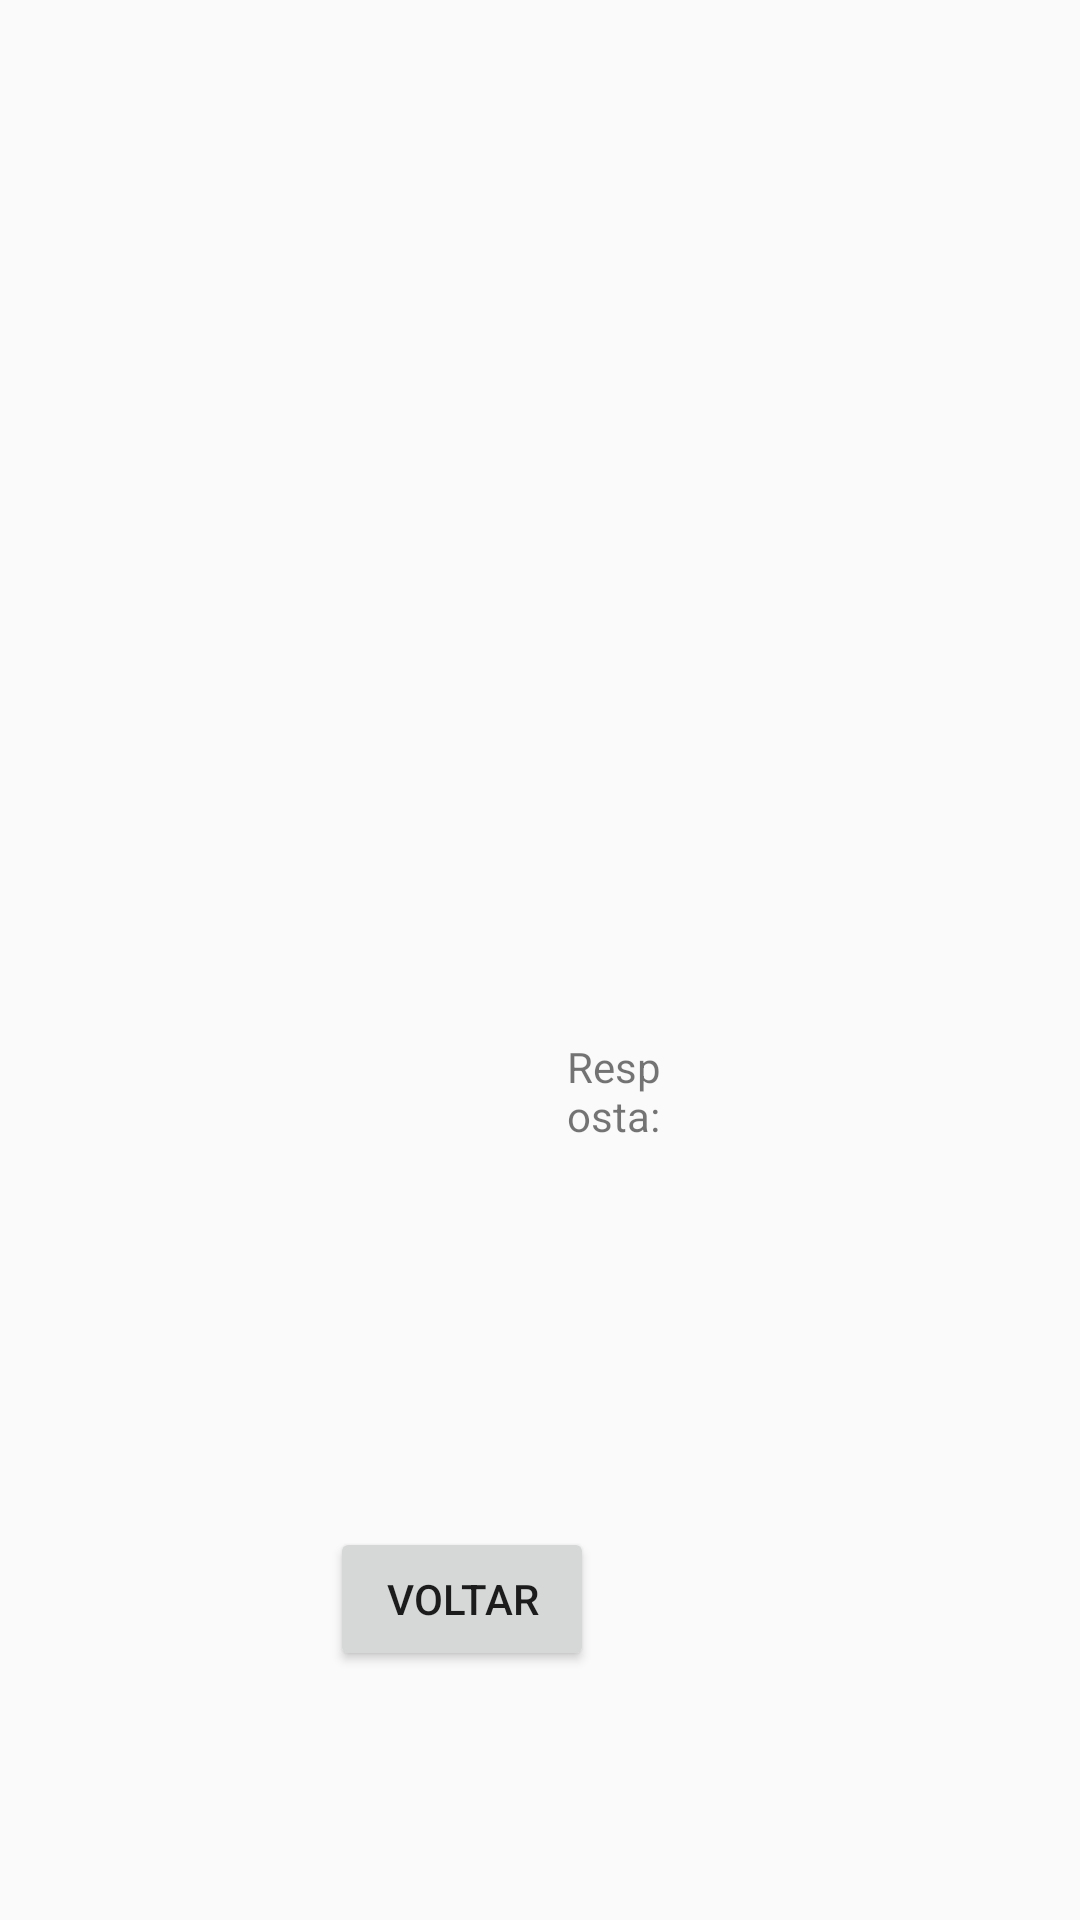

This screen was rendered from an Android layout file. Write that file and the resources it references.
<!-- AndroidManifest.xml: application theme Theme.AplicativoRobo -->
<!-- res/layout/activity_resposta.xml -->
<?xml version="1.0" encoding="utf-8"?>
<android.support.constraint.ConstraintLayout xmlns:android="http://schemas.android.com/apk/res/android"
    xmlns:app="http://schemas.android.com/apk/res-auto"
    xmlns:tools="http://schemas.android.com/tools"
    android:layout_width="match_parent"
    android:layout_height="match_parent"
    tools:context=".RespostaActivity">

    <Button
        android:id="@+id/button_secundario"
        android:layout_width="wrap_content"
        android:layout_height="wrap_content"
        android:layout_marginStart="162dp"
        android:layout_marginTop="62dp"
        android:layout_marginEnd="162dp"
        android:layout_marginBottom="83dp"
        android:text="@string/Voltar"
        app:layout_constraintBottom_toBottomOf="parent"
        app:layout_constraintEnd_toEndOf="parent"
        app:layout_constraintHorizontal_bias="1.0"
        app:layout_constraintStart_toStartOf="parent"
        app:layout_constraintTop_toBottomOf="@+id/respostaFinal" />

    <TextView
        android:id="@+id/respostaFinal"
        android:layout_width="32dp"
        android:layout_height="0dp"
        android:layout_marginStart="189dp"
        android:layout_marginTop="16dp"
        android:layout_marginEnd="190dp"
        android:layout_marginBottom="16dp"
        android:text="@string/respostaFinal"
        app:layout_constraintBottom_toTopOf="@+id/button_secundario"
        app:layout_constraintEnd_toEndOf="parent"
        app:layout_constraintHorizontal_bias="0.0"
        app:layout_constraintStart_toStartOf="parent"
        app:layout_constraintTop_toBottomOf="@+id/linearLayout2" />

    <LinearLayout
        android:id="@+id/linearLayout2"
        android:layout_width="409dp"
        android:layout_height="250dp"
        android:layout_marginStart="1dp"
        android:layout_marginTop="30dp"
        android:layout_marginEnd="1dp"
        android:layout_marginBottom="50dp"
        android:orientation="horizontal"
        app:layout_constraintBottom_toTopOf="@+id/respostaFinal"
        app:layout_constraintEnd_toEndOf="parent"
        app:layout_constraintHorizontal_bias="0.0"
        app:layout_constraintStart_toStartOf="parent"
        app:layout_constraintTop_toTopOf="parent">

        <ImageView
            android:id="@+id/imageView3"
            android:layout_width="0dp"
            android:layout_height="wrap_content"
            android:layout_weight="1"
            android:contentDescription="@string/imageView3"
            android:visibility="visible"
            tools:srcCompat="@drawable/resposta"
            tools:visibility="visible" />
    </LinearLayout>

</android.support.constraint.ConstraintLayout>
<!-- resources referenced by this layout -->
<resources>
  <string name="Voltar">Voltar</string>
  <string name="imageView3">Sua resposta</string>
  <string name="respostaFinal">Resposta:</string>
  <style name="Theme.AplicativoRobo" parent="Theme.AppCompat.Light.DarkActionBar">
          
          <item name="colorPrimary">@color/purple_500</item>
          <item name="colorPrimaryDark">@color/purple_700</item>
          <item name="colorAccent">@color/teal_200</item>
          
      </style>
  <!-- not gathered from this repository: default colours our renderer supplied (Android Studio template values) -->
  <color name="purple_500">#FF6200EE</color>
  <color name="purple_700">#FF3700B3</color>
  <color name="teal_200">#FF03DAC5</color>
</resources>
